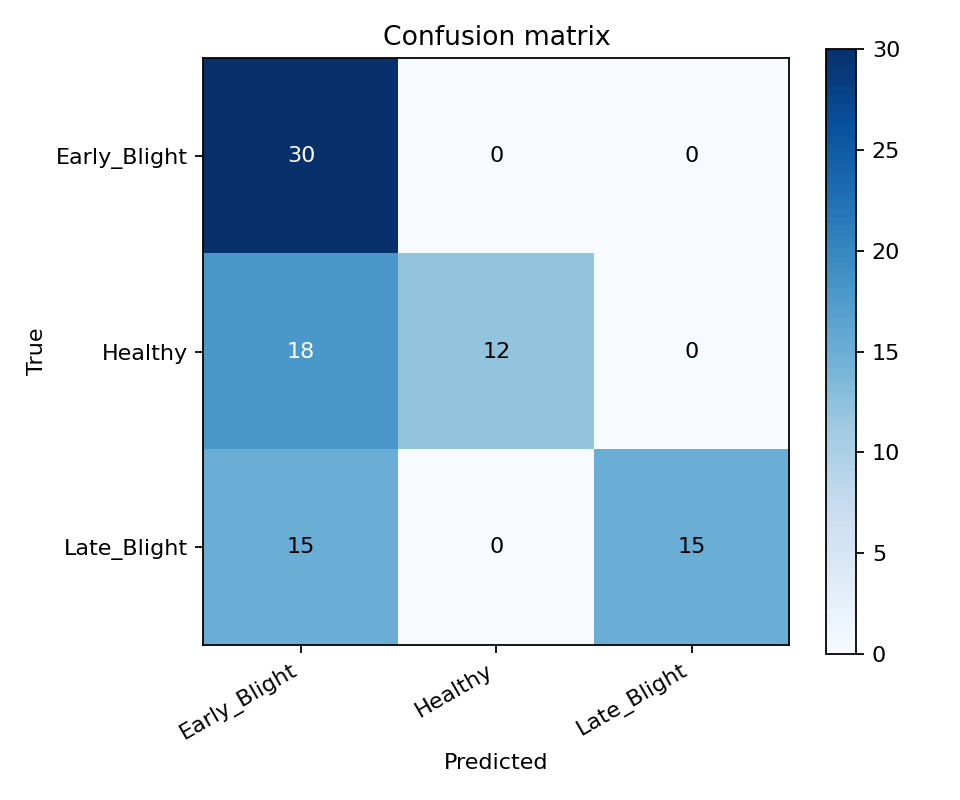

Data behind this chart, as committed beside it:
true/pred, Early_Blight, Healthy, Late_Blight
Early_Blight, 30, 0, 0
Healthy, 18, 12, 0
Late_Blight, 15, 0, 15
